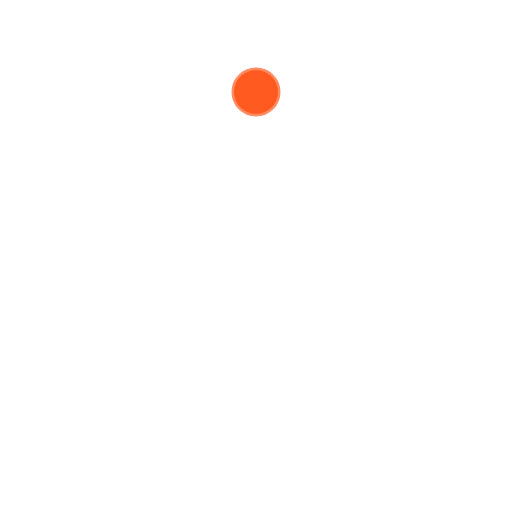
t = 0.00 s
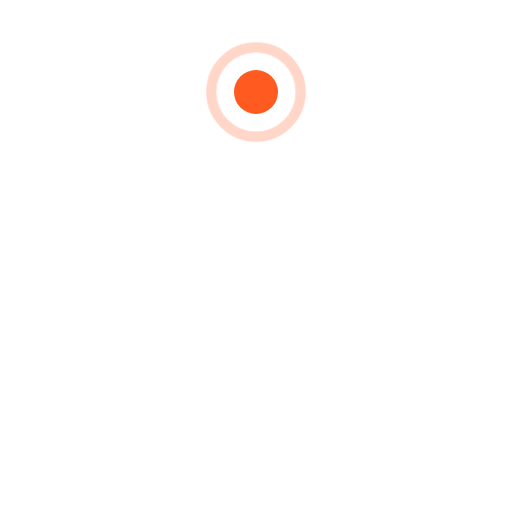
t = 1.67 s
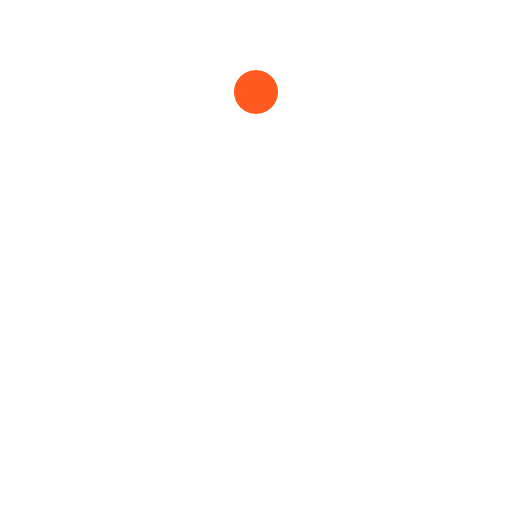
t = 3.33 s
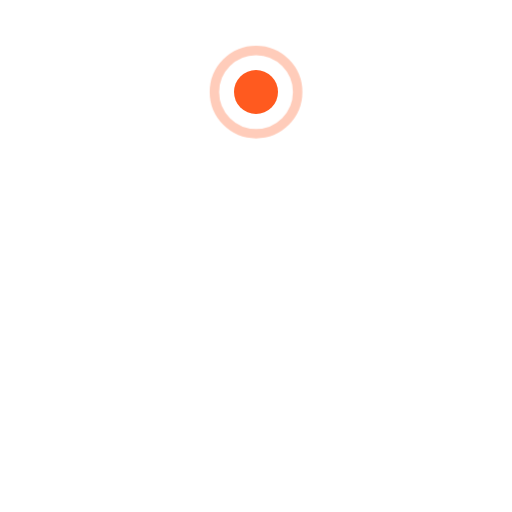
t = 5.00 s
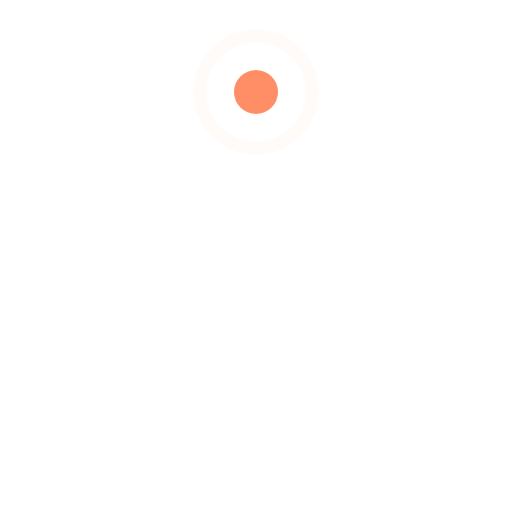
t = 6.67 s
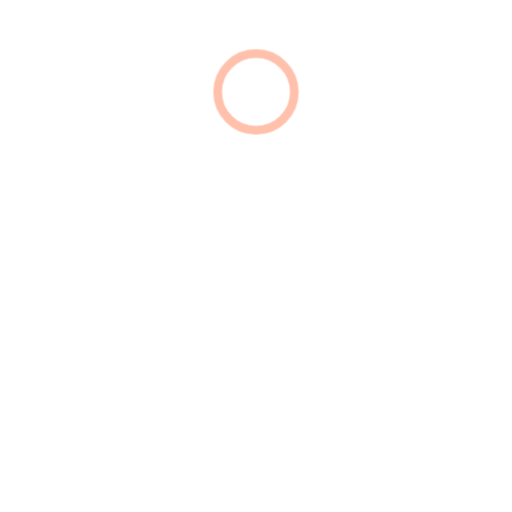
t = 8.33 s

The animated SVG that drew these frames (rendered in a browser with its animation timeline set to each time). Animation: 7 CSS @keyframes rules; frames cover the first 8.33 s, repeats indefinitely.

<svg xmlns="http://www.w3.org/2000/svg" viewBox="0 0 512 512" width="512" height="512" role="img" aria-labelledby="t d"><title id="t">Brasa Studios</title><desc id="d">Logo animado: arestas se desenham, vértices acendem e o anel laranja pulsa.</desc><style>@keyframes ring{0%{transform:scale(1);opacity:.7}100%{transform:scale(2.6);opacity:0}}.ring{animation:ring 3.6s ease-out infinite;transform-box:fill-box;transform-origin:center}@keyframes r1{0%,7.14%{stroke-dasharray:1 2;stroke-dashoffset:1;opacity:1}16.43%,88%{stroke-dasharray:1 2;stroke-dashoffset:0;opacity:1}96%,100%{stroke-dasharray:1 2;stroke-dashoffset:0;opacity:0}}@keyframes r2{0%,13.57%{stroke-dasharray:1 2;stroke-dashoffset:1;opacity:1}22.86%,88%{stroke-dasharray:1 2;stroke-dashoffset:0;opacity:1}96%,100%{stroke-dasharray:1 2;stroke-dashoffset:0;opacity:0}}@keyframes r3{0%,20.00%{stroke-dasharray:1 2;stroke-dashoffset:1;opacity:1}29.29%,88%{stroke-dasharray:1 2;stroke-dashoffset:0;opacity:1}96%,100%{stroke-dasharray:1 2;stroke-dashoffset:0;opacity:0}}@keyframes r4{0%,7.14%{opacity:0}10.71%,88%{opacity:1}96%,100%{opacity:0}}@keyframes r5{0%,20.00%{opacity:0}23.57%,88%{opacity:1}96%,100%{opacity:0}}@keyframes r6{0%,13.57%{opacity:0}17.14%,88%{opacity:1}96%,100%{opacity:0}}@media (prefers-reduced-motion:reduce){*{animation:none!important}}</style><defs></defs><line x1="108" y1="356" x2="256" y2="92" stroke="#FFFFFF" stroke-width="12" stroke-linecap="round" stroke-opacity="1" pathLength="1" style="animation:r1 14s linear -6s infinite"/><line x1="256" y1="92" x2="404" y2="356" stroke="#FFFFFF" stroke-width="12" stroke-linecap="round" stroke-opacity="1" pathLength="1" style="animation:r2 14s linear -6s infinite"/><line x1="404" y1="356" x2="108" y2="356" stroke="#FFFFFF" stroke-width="12" stroke-linecap="round" stroke-opacity="1" pathLength="1" style="animation:r3 14s linear -6s infinite"/><circle cx="108" cy="356" r="20" fill="#FFFFFF" style="animation:r4 14s linear -6s infinite"/><circle cx="404" cy="356" r="20" fill="#FFFFFF" style="animation:r5 14s linear -6s infinite"/><circle cx="256" cy="92" r="22" fill="#FF5A1F" style="animation:r6 14s linear -6s infinite"/><circle class="ring" cx="256" cy="92" r="22" fill="none" stroke="#FF5A1F" stroke-width="5" opacity="0"/></svg>
